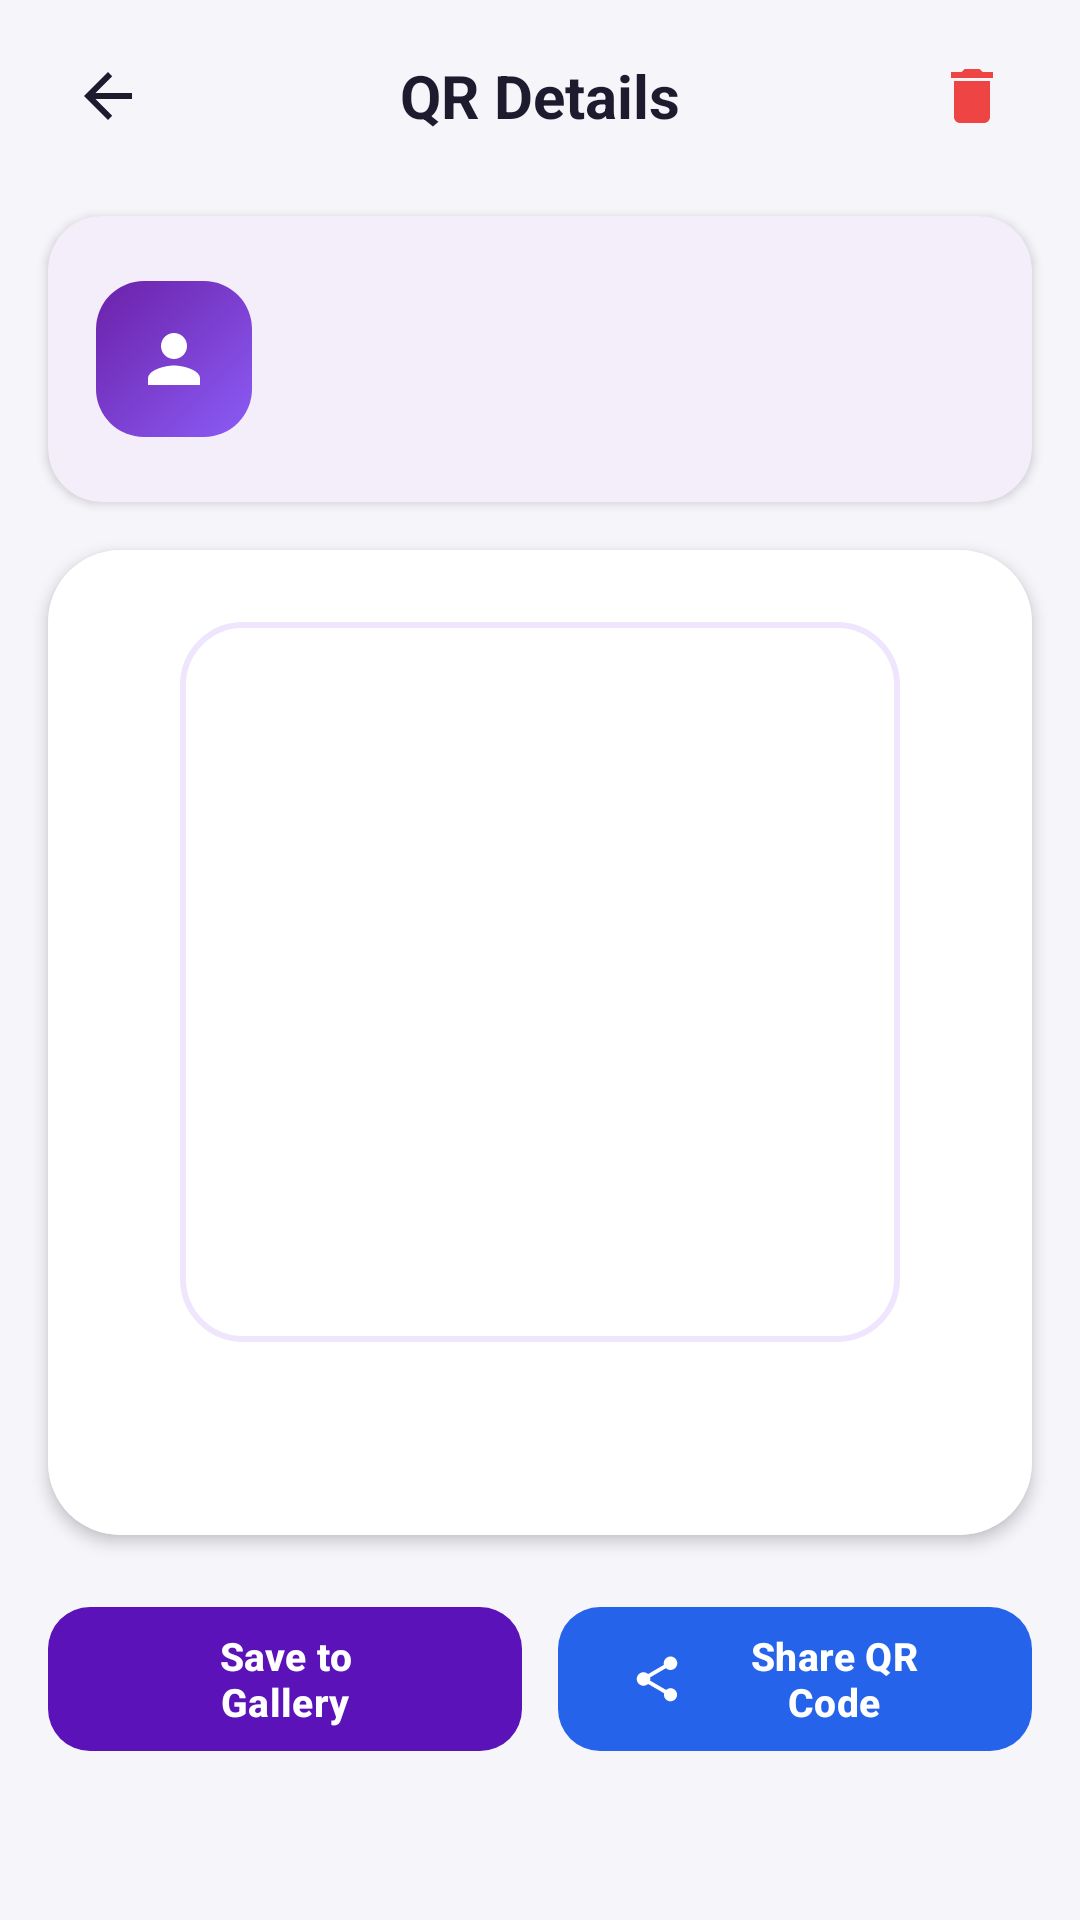

Android layout source for this screen:
<!-- AndroidManifest.xml: application theme Theme.QRVault -->
<!-- res/layout/activity_qr_viewer.xml -->
<?xml version="1.0" encoding="utf-8"?>
<androidx.core.widget.NestedScrollView xmlns:android="http://schemas.android.com/apk/res/android"
    xmlns:app="http://schemas.android.com/apk/res-auto"
    xmlns:tools="http://schemas.android.com/tools"
    android:layout_width="match_parent"
    android:layout_height="match_parent"
    android:background="?android:attr/colorBackground"
    android:fillViewport="true">

    <LinearLayout
        android:layout_width="match_parent"
        android:layout_height="wrap_content"
        android:orientation="vertical"
        android:paddingBottom="24dp">

        
        <RelativeLayout
            android:layout_width="match_parent"
            android:layout_height="wrap_content"
            android:paddingHorizontal="16dp"
            android:paddingTop="16dp"
            android:paddingBottom="8dp">

            <ImageButton
                android:id="@+id/btnViewBack"
                android:layout_width="40dp"
                android:layout_height="40dp"
                android:layout_alignParentStart="true"
                android:layout_centerVertical="true"
                android:background="?attr/selectableItemBackgroundBorderless"
                android:contentDescription="Back"
                android:src="@drawable/ic_arrow_back"
                app:tint="?attr/colorOnSurface" />

            <TextView
                android:layout_width="wrap_content"
                android:layout_height="wrap_content"
                android:layout_centerInParent="true"
                android:text="QR Details"
                android:textColor="?attr/colorOnSurface"
                android:textSize="20sp"
                android:textStyle="bold" />

            <ImageButton
                android:id="@+id/btnViewDelete"
                android:layout_width="40dp"
                android:layout_height="40dp"
                android:layout_alignParentEnd="true"
                android:layout_centerVertical="true"
                android:background="?attr/selectableItemBackgroundBorderless"
                android:contentDescription="Delete"
                android:src="@drawable/ic_trash" />
        </RelativeLayout>

        
        <com.google.android.material.card.MaterialCardView
            style="@style/Widget.QRVault.Card"
            android:layout_width="match_parent"
            android:layout_height="wrap_content"
            android:layout_marginHorizontal="16dp"
            android:layout_marginTop="8dp">

            <LinearLayout
                android:layout_width="match_parent"
                android:layout_height="wrap_content"
                android:gravity="center_vertical"
                android:orientation="horizontal"
                android:padding="16dp">

                <FrameLayout
                    android:layout_width="52dp"
                    android:layout_height="52dp">

                    <View
                        android:layout_width="match_parent"
                        android:layout_height="match_parent"
                        android:background="@drawable/bg_quick_action_purple" />

                    <ImageView
                        android:layout_width="26dp"
                        android:layout_height="26dp"
                        android:layout_gravity="center"
                        android:contentDescription="Avatar"
                        android:src="@drawable/ic_person"
                        app:tint="@color/white" />
                </FrameLayout>

                <LinearLayout
                    android:layout_width="match_parent"
                    android:layout_height="wrap_content"
                    android:layout_marginStart="14dp"
                    android:orientation="vertical">

                    <TextView
                        android:id="@+id/tvViewName"
                        android:layout_width="wrap_content"
                        android:layout_height="wrap_content"
                        android:textColor="?attr/colorOnSurface"
                        android:textSize="18sp"
                        android:textStyle="bold"
                        tools:text="John Doe" />

                    <TextView
                        android:id="@+id/tvViewPhone"
                        android:layout_width="wrap_content"
                        android:layout_height="wrap_content"
                        android:layout_marginTop="3dp"
                        android:textColor="?attr/colorOnSurfaceVariant"
                        android:textSize="13sp"
                        tools:text="+91 98765 43210" />

                    <TextView
                        android:id="@+id/tvViewDate"
                        android:layout_width="wrap_content"
                        android:layout_height="wrap_content"
                        android:layout_marginTop="2dp"
                        android:textColor="?attr/colorOnSurfaceVariant"
                        android:textSize="12sp"
                        tools:text="Nov 12, 2026 • 09:15 AM" />
                </LinearLayout>
            </LinearLayout>
        </com.google.android.material.card.MaterialCardView>

        
        <com.google.android.material.card.MaterialCardView
            android:layout_width="match_parent"
            android:layout_height="wrap_content"
            android:layout_marginHorizontal="16dp"
            android:layout_marginTop="16dp"
            app:cardCornerRadius="24dp"
            app:cardElevation="3dp"
            app:strokeWidth="0dp">

            <LinearLayout
                android:layout_width="match_parent"
                android:layout_height="wrap_content"
                android:background="@color/white"
                android:gravity="center"
                android:orientation="vertical"
                android:padding="24dp">

                <RelativeLayout
                    android:layout_width="240dp"
                    android:layout_height="240dp"
                    android:background="@drawable/bg_qr_frame"
                    android:padding="16dp">

                    <ImageView
                        android:id="@+id/ivViewQr"
                        android:layout_width="match_parent"
                        android:layout_height="match_parent"
                        android:contentDescription="QR Code"
                        android:scaleType="fitCenter" />
                </RelativeLayout>

                <TextView
                    android:id="@+id/tvViewQrNameBelow"
                    android:layout_width="wrap_content"
                    android:layout_height="wrap_content"
                    android:layout_marginTop="16dp"
                    android:textColor="#0F172A"
                    android:textSize="18sp"
                    android:textStyle="bold"
                    tools:text="John Doe" />
            </LinearLayout>
        </com.google.android.material.card.MaterialCardView>

        
        <LinearLayout
            android:layout_width="match_parent"
            android:layout_height="wrap_content"
            android:layout_marginTop="20dp"
            android:orientation="horizontal"
            android:paddingHorizontal="16dp">

            <com.google.android.material.button.MaterialButton
                android:id="@+id/btnViewSave"
                android:layout_width="0dp"
                android:layout_height="56dp"
                android:layout_marginEnd="6dp"
                android:layout_weight="1"
                android:gravity="center"
                android:text="@string/save_to_gallery"
                android:textAllCaps="false"
                android:textColor="@color/white"
                android:textSize="13sp"
                android:textStyle="bold"
                app:backgroundTint="@color/primary_purple"
                app:cornerRadius="14dp"
                app:icon="@drawable/ic_download"
                app:iconGravity="start"
                app:iconPadding="8dp"
                app:iconTint="@color/white" />

            <com.google.android.material.button.MaterialButton
                android:id="@+id/btnViewShare"
                android:layout_width="0dp"
                android:layout_height="56dp"
                android:layout_marginStart="6dp"
                android:layout_weight="1"
                android:gravity="center"
                android:text="@string/share_qr_code"
                android:textAllCaps="false"
                android:textColor="@color/white"
                android:textSize="13sp"
                android:textStyle="bold"
                app:backgroundTint="@color/electric_blue"
                app:cornerRadius="14dp"
                app:icon="@drawable/ic_share"
                app:iconGravity="start"
                app:iconPadding="8dp"
                app:iconTint="@color/white" />
        </LinearLayout>

    </LinearLayout>

</androidx.core.widget.NestedScrollView>
<!-- resources referenced by this layout -->
<resources>
  <color name="electric_blue">#2563EB</color>
  <color name="primary_purple">#5B13B9</color>
  <color name="white">#FFFFFFFF</color>
  <!-- drawable bg_qr_frame (drawable) -->
  <?xml version="1.0" encoding="utf-8"?>
  <layer-list xmlns:android="http://schemas.android.com/apk/res/android">
      <item>
          <shape>
              <solid android:color="@color/white" />
              <corners android:radius="20dp" />
              <stroke android:width="2dp" android:color="@color/primary_purple_soft" />
          </shape>
      </item>
  </layer-list>
  <!-- drawable bg_quick_action_purple (drawable) -->
  <?xml version="1.0" encoding="utf-8"?>
  <shape xmlns:android="http://schemas.android.com/apk/res/android">
      <gradient
          android:angle="135"
          android:endColor="#6B21A8"
          android:startColor="#8B5CF6"
          android:type="linear" />
      <corners android:radius="16dp" />
  </shape>
  <!-- drawable ic_arrow_back (drawable) -->
  <?xml version="1.0" encoding="utf-8"?>
  <vector xmlns:android="http://schemas.android.com/apk/res/android"
      android:width="24dp"
      android:height="24dp"
      android:viewportWidth="24"
      android:viewportHeight="24">
      <path
          android:fillColor="#FF1E1B2E"
          android:pathData="M20,11H7.83l5.59,-5.59L12,4l-8,8 8,8 1.41,-1.41L7.83,13H20v-2z" />
  </vector>
  <!-- drawable ic_person (drawable) -->
  <?xml version="1.0" encoding="utf-8"?>
  <vector xmlns:android="http://schemas.android.com/apk/res/android"
      android:width="24dp"
      android:height="24dp"
      android:viewportWidth="24"
      android:viewportHeight="24">
      <path
          android:fillColor="#FF2563EB"
          android:pathData="M12,12c2.21,0 4,-1.79 4,-4s-1.79,-4 -4,-4 -4,1.79 -4,4 1.79,4 4,4zM12,14c-2.67,0 -8,1.34 -8,4v2h16v-2c0,-2.66 -5.33,-4 -8,-4z" />
  </vector>
  <!-- drawable ic_share (drawable) -->
  <?xml version="1.0" encoding="utf-8"?>
  <vector xmlns:android="http://schemas.android.com/apk/res/android"
      android:width="24dp"
      android:height="24dp"
      android:viewportWidth="24"
      android:viewportHeight="24">
      <path
          android:fillColor="#FFFFFFFF"
          android:pathData="M18,16.08c-0.76,0 -1.44,0.3 -1.96,0.77L8.91,12.7c0.05,-0.23 0.09,-0.47 0.09,-0.7s-0.04,-0.47 -0.09,-0.7l7.05,-4.11c0.54,0.5 1.25,0.81 2.04,0.81 1.66,0 3,-1.34 3,-3s-1.34,-3 -3,-3 -3,1.34 -3,3c0,0.24 0.04,0.47 0.09,0.7L8.04,9.81C7.5,9.31 6.79,9 6,9c-1.66,0 -3,1.34 -3,3s1.34,3 3,3c0.79,0 1.5,-0.31 2.04,-0.81l7.12,4.16c-0.05,0.21 -0.08,0.43 -0.08,0.65 0,1.61 1.31,2.92 2.92,2.92 1.61,0 2.92,-1.31 2.92,-2.92s-1.31,-2.92 -2.92,-2.92z" />
  </vector>
  <!-- drawable ic_trash (drawable) -->
  <?xml version="1.0" encoding="utf-8"?>
  <vector xmlns:android="http://schemas.android.com/apk/res/android"
      android:width="24dp"
      android:height="24dp"
      android:viewportWidth="24"
      android:viewportHeight="24">
      <path
          android:fillColor="#FFEF4444"
          android:pathData="M6,19c0,1.1 0.9,2 2,2h8c1.1,0 2,-0.9 2,-2V7H6v12zM19,4h-3.5l-1,-1h-5l-1,1H5v2h14V4z" />
  </vector>
  <string name="save_to_gallery">Save to\nGallery</string>
  <string name="share_qr_code">Share QR\nCode</string>
  <style name="Widget.QRVault.Card" parent="Widget.Material3.CardView.Elevated">
          <item name="cardCornerRadius">18dp</item>
          <item name="cardElevation">2dp</item>
          <item name="cardBackgroundColor">@color/card_bg_light</item>
          <item name="strokeWidth">0dp</item>
      </style>
  <style name="Theme.QRVault" parent="Base.Theme.QRVault" />
  <color name="primary_purple_soft">#EFE6FD</color>
  <color name="card_bg_light">#FFFFFF</color>
  <color name="primary_purple_dark">#3D0B80</color>
  <color name="bg_light">#F5F5FA</color>
  <color name="text_primary">#1E1B2E</color>
  <color name="text_secondary">#6E6B80</color>
</resources>
